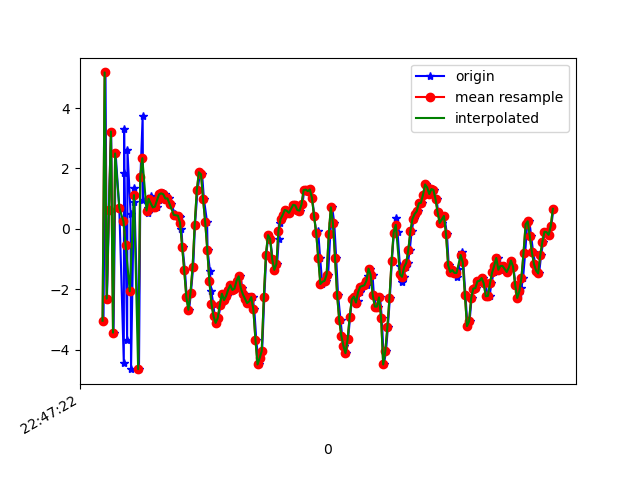

The file beside this chart, header and first rows:
1617835643009, 531286561408061, -3.045207, -1.6867437, -5.6516666
1617835643028, 531286580638831, 5.183, -0.6824, 1.545
1617835643042, 531286599869601, -2.313, -1.657, 4.646
1617835643062, 531286619100371, 0.6242, -0.7049, -8.376
1617835643082, 531286638331141, 3.223, -0.09819, 8.6
1617835643105, 531286657561911, -3.44, -1.065, -2.48
1617835643125, 531286676792681, 2.498, 0.09537, -5.088
1617835643160, 531286696023451, 0.6944, 0.1481, 9.092
1617835643203, 531286715254221, -4.436, -0.1692, -4.454
1617835643206, 531286734484991, 3.312, 0.8271, -4.295
1617835643209, 531286753715761, 1.852, 0.3583, 9.549
1617835643235, 531286772946531, -3.68, -0.379, -4.124
1617835643238, 531286792177301, 2.6, 0.7961, -4.543
1617835643268, 531286811408071, 0.4978, 0.4496, 8.804
1617835643272, 531286830638841, -4.642, -0.882, -3.68
1617835643301, 531286849869611, 1.34, -0.1785, -6.053
1617835643305, 531286869100381, 0.8939, -0.6442, 8.017
1617835643348, 531286888331151, -4.651, -1.66, -1.654
1617835643362, 531286907561921, 1.729, -0.9139, -7.966
1617835643383, 531286926792691, 3.726, -1.368, 6.424
1617835643387, 531286946023461, 0.953, -2.288, 2.853
1617835643436, 531286965254231, 0.684, -2.359, 0.2382
1617835643438, 531286984485001, 0.5292, -2.305, -0.3278
1617835643441, 531287003715771, 0.8923, -2.289, -0.273
1617835643458, 531287022946541, 1.098, -2.618, -0.2729
1617835643476, 531287042177311, 0.8429, -2.837, -0.2875
1617835643496, 531287061408081, 0.7085, -3.169, -0.1931
1617835643519, 531287080638851, 0.7354, -3.375, -0.06653
1617835643535, 531287099869621, 0.9454, -3.541, -0.182
1617835643555, 531287119100391, 1.142, -3.713, -0.2703
1617835643575, 531287138331161, 1.175, -3.71, -0.2054
1617835643596, 531287157561931, 1.145, -3.542, -0.3067
1617835643612, 531287176792701, 1.002, -3.305, -0.5375
1617835643632, 531287196023471, 1.007, -3.174, -0.6391
1617835643656, 531287215254241, 0.8285, -3.472, -0.6186
1617835643690, 531287234485011, 0.5009, -3.616, -0.542
1617835643692, 531287253715781, 0.4219, -3.52, -0.5828
1617835643728, 531287272946551, 0.436, -3.491, -0.6966
1617835643743, 531287292177321, 0.3946, -3.49, -0.7064
1617835643753, 531287311408091, 0.008218, -3.536, -0.6018
1617835643764, 531287330638861, -0.5933, -4.287, -0.7248
1617835643787, 531287349869631, -1.38, -3.763, -0.7779
1617835643804, 531287369100401, -2.258, -4.031, -0.718
1617835643827, 531287388331171, -2.68, -4.143, -0.7744
1617835643844, 531287407561941, -2.112, -3.719, -0.7869
1617835643866, 531287426792711, -1.26, -3.34, -0.6488
1617835643883, 531287446023481, 0.1341, -2.459, -0.6293
1617835643907, 531287465254251, 1.275, -2.695, -0.6252
1617835643932, 531287484485021, 1.874, -2.831, -0.6621
1617835643951, 531287503715791, 1.808, -2.529, -0.9113
1617835643968, 531287522946561, 0.9861, -2.006, -1.222
1617835643998, 531287542177331, 0.2301, -1.928, -1.383
1617835644003, 531287561408101, -0.6917, -1.497, -1.442
1617835644026, 531287580638871, -1.41, -1.229, -1.658
1617835644037, 531287599869641, -2.048, -1.009, -1.551
1617835644058, 531287619100411, -2.485, -0.8408, -1.588
1617835644070, 531287638331181, -2.897, -0.5958, -1.728
1617835644087, 531287657561951, -3.117, 0.0667, -2.033
1617835644105, 531287676792721, -2.956, 0.8993, -2.287
1617835644129, 531287696023491, -2.523, 1.579, -2.285
1617835644144, 531287715381472, -2.154, 1.696, -2.411
... 164 more rows
